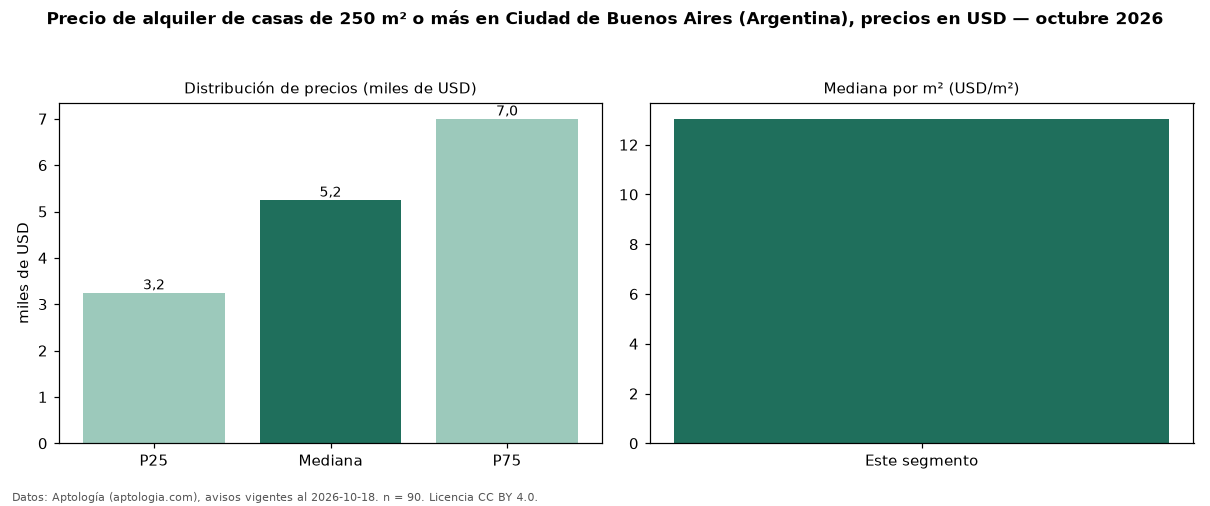

The data file committed next to this chart (first rows):
seccion, metrica, valor, moneda, n
filtro, area6, de 250 m² o más, , 90
precio, p25, 3250, USD, 90
precio, mediana, 5250, USD, 90
precio, p75, 7000, USD, 90
precio, minimo, 1000, USD, 90
precio, maximo, 18000, USD, 90
m2, mediana_precio_m2, 13.04, USD, 88
m2, area_mediana_m2, 350.0, m2, 88
banos, mediana_banos, 4.0, , 
habitaciones, 3+, 5000, USD, 87
fuente, fecha_datos, 2026-10-18, , 
fuente, atribucion, https://www.aptologia.com/ar, , 
fuente, licencia, CC BY 4.0, , 
